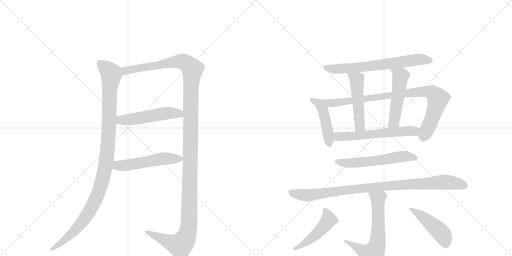
t = 0.00 s
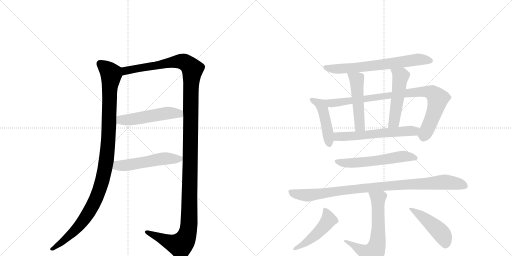
t = 2.42 s
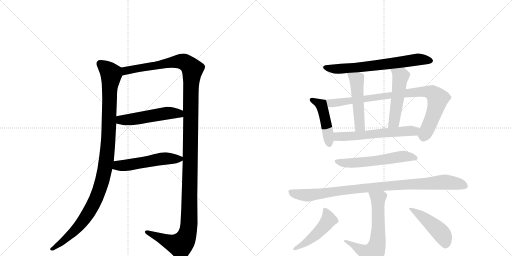
t = 4.84 s
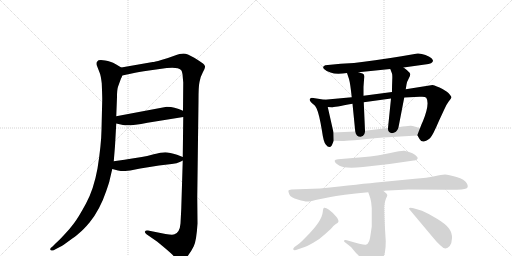
t = 7.26 s
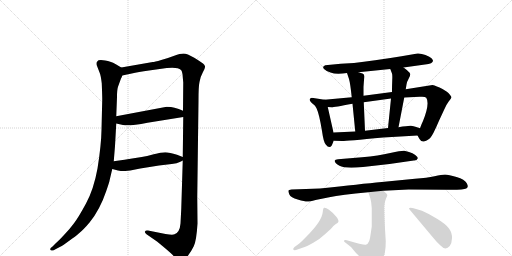
t = 9.68 s
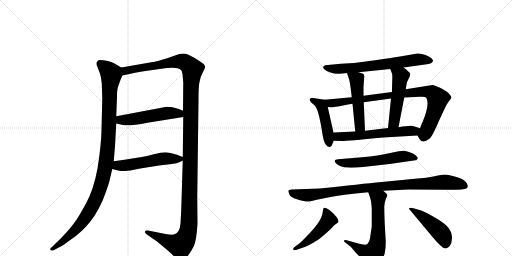
t = 12.10 s

The animated SVG that drew these frames (rendered in a browser with its animation timeline set to each time). Animation: 15 CSS @keyframes rules; one cycle of 12.10 s.

<svg version="1.1" viewBox="0 0 2048 1024" xmlns="http://www.w3.org/2000/svg">
  <g stroke="lightgray" stroke-dasharray="1,1" stroke-width="1" transform="scale(4, 4)">
    <line x1="0" y1="0" x2="256" y2="256"></line>
    <line x1="256" y1="0" x2="0" y2="256"></line>
    <line x1="128" y1="0" x2="128" y2="256"></line>
    <line x1="0" y1="128" x2="256" y2="128"></line>
    <line x1="256" y1="0" x2="512" y2="256"></line>
    <line x1="512" y1="0" x2="256" y2="256"></line>
    <line x1="384" y1="0" x2="384" y2="256"></line>
    <line x1="256" y1="128" x2="512" y2="128"></line>
  </g>
<g transform="scale(1, -1) translate(0, -850)">
   <style type="text/css">
    @keyframes keyframes0 {
      from {
       stroke: black;
       stroke-dashoffset: 1090;
       stroke-width: 128;
       }
       78% {
       animation-timing-function: step-end;
       stroke: black;
       stroke-dashoffset: 0;
       stroke-width: 128;
       }
       to {
       stroke: black;
       stroke-width: 1024;
       }
       }
       #make-me-a-hanzi-animation-0 {
         animation: keyframes0 1.137044s both;
         animation-delay: 0.000000s;
         animation-timing-function: linear;
       }
    @keyframes keyframes1 {
      from {
       stroke: black;
       stroke-dashoffset: 1409;
       stroke-width: 128;
       }
       82% {
       animation-timing-function: step-end;
       stroke: black;
       stroke-dashoffset: 0;
       stroke-width: 128;
       }
       to {
       stroke: black;
       stroke-width: 1024;
       }
       }
       #make-me-a-hanzi-animation-1 {
         animation: keyframes1 1.396647s both;
         animation-delay: 1.137044s;
         animation-timing-function: linear;
       }
    @keyframes keyframes2 {
      from {
       stroke: black;
       stroke-dashoffset: 515;
       stroke-width: 128;
       }
       63% {
       animation-timing-function: step-end;
       stroke: black;
       stroke-dashoffset: 0;
       stroke-width: 128;
       }
       to {
       stroke: black;
       stroke-width: 1024;
       }
       }
       #make-me-a-hanzi-animation-2 {
         animation: keyframes2 0.669108s both;
         animation-delay: 2.533691s;
         animation-timing-function: linear;
       }
    @keyframes keyframes3 {
      from {
       stroke: black;
       stroke-dashoffset: 524;
       stroke-width: 128;
       }
       63% {
       animation-timing-function: step-end;
       stroke: black;
       stroke-dashoffset: 0;
       stroke-width: 128;
       }
       to {
       stroke: black;
       stroke-width: 1024;
       }
       }
       #make-me-a-hanzi-animation-3 {
         animation: keyframes3 0.676432s both;
         animation-delay: 3.202799s;
         animation-timing-function: linear;
       }
    @keyframes keyframes4 {
      from {
       stroke: black;
       stroke-dashoffset: 673;
       stroke-width: 128;
       }
       69% {
       animation-timing-function: step-end;
       stroke: black;
       stroke-dashoffset: 0;
       stroke-width: 128;
       }
       to {
       stroke: black;
       stroke-width: 1024;
       }
       }
       #make-me-a-hanzi-animation-4 {
         animation: keyframes4 0.797689s both;
         animation-delay: 3.879232s;
         animation-timing-function: linear;
       }
    @keyframes keyframes5 {
      from {
       stroke: black;
       stroke-dashoffset: 452;
       stroke-width: 128;
       }
       60% {
       animation-timing-function: step-end;
       stroke: black;
       stroke-dashoffset: 0;
       stroke-width: 128;
       }
       to {
       stroke: black;
       stroke-width: 1024;
       }
       }
       #make-me-a-hanzi-animation-5 {
         animation: keyframes5 0.617839s both;
         animation-delay: 4.676921s;
         animation-timing-function: linear;
       }
    @keyframes keyframes6 {
      from {
       stroke: black;
       stroke-dashoffset: 884;
       stroke-width: 128;
       }
       74% {
       animation-timing-function: step-end;
       stroke: black;
       stroke-dashoffset: 0;
       stroke-width: 128;
       }
       to {
       stroke: black;
       stroke-width: 1024;
       }
       }
       #make-me-a-hanzi-animation-6 {
         animation: keyframes6 0.969401s both;
         animation-delay: 5.294759s;
         animation-timing-function: linear;
       }
    @keyframes keyframes7 {
      from {
       stroke: black;
       stroke-dashoffset: 498;
       stroke-width: 128;
       }
       62% {
       animation-timing-function: step-end;
       stroke: black;
       stroke-dashoffset: 0;
       stroke-width: 128;
       }
       to {
       stroke: black;
       stroke-width: 1024;
       }
       }
       #make-me-a-hanzi-animation-7 {
         animation: keyframes7 0.655273s both;
         animation-delay: 6.264160s;
         animation-timing-function: linear;
       }
    @keyframes keyframes8 {
      from {
       stroke: black;
       stroke-dashoffset: 507;
       stroke-width: 128;
       }
       62% {
       animation-timing-function: step-end;
       stroke: black;
       stroke-dashoffset: 0;
       stroke-width: 128;
       }
       to {
       stroke: black;
       stroke-width: 1024;
       }
       }
       #make-me-a-hanzi-animation-8 {
         animation: keyframes8 0.662598s both;
         animation-delay: 6.919434s;
         animation-timing-function: linear;
       }
    @keyframes keyframes9 {
      from {
       stroke: black;
       stroke-dashoffset: 592;
       stroke-width: 128;
       }
       66% {
       animation-timing-function: step-end;
       stroke: black;
       stroke-dashoffset: 0;
       stroke-width: 128;
       }
       to {
       stroke: black;
       stroke-width: 1024;
       }
       }
       #make-me-a-hanzi-animation-9 {
         animation: keyframes9 0.731771s both;
         animation-delay: 7.582031s;
         animation-timing-function: linear;
       }
    @keyframes keyframes10 {
      from {
       stroke: black;
       stroke-dashoffset: 576;
       stroke-width: 128;
       }
       65% {
       animation-timing-function: step-end;
       stroke: black;
       stroke-dashoffset: 0;
       stroke-width: 128;
       }
       to {
       stroke: black;
       stroke-width: 1024;
       }
       }
       #make-me-a-hanzi-animation-10 {
         animation: keyframes10 0.718750s both;
         animation-delay: 8.313802s;
         animation-timing-function: linear;
       }
    @keyframes keyframes11 {
      from {
       stroke: black;
       stroke-dashoffset: 958;
       stroke-width: 128;
       }
       76% {
       animation-timing-function: step-end;
       stroke: black;
       stroke-dashoffset: 0;
       stroke-width: 128;
       }
       to {
       stroke: black;
       stroke-width: 1024;
       }
       }
       #make-me-a-hanzi-animation-11 {
         animation: keyframes11 1.029622s both;
         animation-delay: 9.032552s;
         animation-timing-function: linear;
       }
    @keyframes keyframes12 {
      from {
       stroke: black;
       stroke-dashoffset: 644;
       stroke-width: 128;
       }
       68% {
       animation-timing-function: step-end;
       stroke: black;
       stroke-dashoffset: 0;
       stroke-width: 128;
       }
       to {
       stroke: black;
       stroke-width: 1024;
       }
       }
       #make-me-a-hanzi-animation-12 {
         animation: keyframes12 0.774089s both;
         animation-delay: 10.062174s;
         animation-timing-function: linear;
       }
    @keyframes keyframes13 {
      from {
       stroke: black;
       stroke-dashoffset: 481;
       stroke-width: 128;
       }
       61% {
       animation-timing-function: step-end;
       stroke: black;
       stroke-dashoffset: 0;
       stroke-width: 128;
       }
       to {
       stroke: black;
       stroke-width: 1024;
       }
       }
       #make-me-a-hanzi-animation-13 {
         animation: keyframes13 0.641439s both;
         animation-delay: 10.836263s;
         animation-timing-function: linear;
       }
    @keyframes keyframes14 {
      from {
       stroke: black;
       stroke-dashoffset: 460;
       stroke-width: 128;
       }
       60% {
       animation-timing-function: step-end;
       stroke: black;
       stroke-dashoffset: 0;
       stroke-width: 128;
       }
       to {
       stroke: black;
       stroke-width: 1024;
       }
       }
       #make-me-a-hanzi-animation-14 {
         animation: keyframes14 0.624349s both;
         animation-delay: 11.477702s;
         animation-timing-function: linear;
       }
</style>
<path d="M 485 580 L 465 592 Q 450 601 444 602 Q 395 616 389 604 Q 385 601 387 589 L 399 558 Q 403 549 407 517 Q 409 467 409 454 L 406 330 Q 405 270 390 176 Q 375 93 344 36 Q 313 -21 296 -43 Q 280 -65 256 -90 Q 232 -116 223 -123 L 209 -137 Q 199 -144 201 -148 Q 203 -153 209 -152 Q 216 -152 220 -148 L 241 -137 Q 251 -132 277 -113 Q 303 -95 315 -84 Q 333 -70 359 -39 Q 400 12 425 86 Q 438 124 438 127 L 449 174 L 455 205 L 460 266 L 465 356 L 465 385 L 468 462 Q 468 491 472 503 L 484 536 Q 487 540 489 548 C 498 572 498 572 485 580 Z" fill="lightgray"></path> 
<path d="M 731 208 L 725 14 L 722 -44 Q 719 -80 698 -87 Q 692 -91 662 -86 L 592 -72 Q 582 -70 580 -76 Q 578 -82 586 -87 L 628 -116 Q 677 -156 691 -170 Q 711 -195 723 -194 Q 736 -193 750 -175 Q 764 -158 775 -135 Q 786 -112 790 -44 L 789 62 L 794 448 Q 794 505 798 522 Q 800 540 811 560 Q 822 579 820 585 Q 818 591 812 596 Q 806 601 777 619 Q 748 636 734 636 Q 721 636 697 627 Q 674 618 645 610 Q 617 602 611 602 L 485 580 C 455 575 460 542 489 548 L 527 556 Q 552 562 596 568 L 667 578 Q 711 583 724 570 Q 730 563 731 542 L 733 520 L 732 407 L 733 382 L 731 222 L 731 208 Z" fill="lightgray"></path> 
<path d="M 465 356 L 492 350 Q 516 345 590 359 L 733 382 C 763 387 760 396 732 407 L 715 414 L 698 419 Q 685 423 667 423 L 465 385 C 436 379 436 363 465 356 Z" fill="lightgray"></path> 
<path d="M 501 166 L 521 168 L 561 176 L 636 188 L 687 194 Q 709 196 719 202 Q 730 208 731 208 C 747 216 747 216 731 222 L 708 231 Q 678 240 661 241 Q 644 241 615 233 Q 586 225 567 222 L 535 217 Q 501 211 455 205 C 425 201 420 182 449 174 L 472 168 Q 487 165 501 166 Z" fill="lightgray"></path> 
<path d="M 1614 580 L 1700 592 Q 1732 595 1732 607 Q 1732 610 1726 617 Q 1720 623 1702 630 Q 1684 637 1670 636 L 1606 625 Q 1490 606 1416 598 L 1363 595 L 1301 589 Q 1287 584 1296 574 Q 1306 564 1322 560 Q 1344 551 1388 558 L 1434 561 L 1561 574 L 1614 580 Z" fill="lightgray"></path> 
<path d="M 1298 451 L 1247 459 Q 1228 455 1252 434 Q 1261 428 1266 417 Q 1277 394 1288 326 Q 1294 282 1303 272 Q 1317 254 1327 268 L 1335 287 L 1334 320 L 1311 422 C 1305 450 1305 450 1298 451 Z" fill="lightgray"></path> 
<path d="M 1407 461 L 1298 451 C 1268 448 1281 423 1311 422 L 1327 421 Q 1329 420 1410 435 L 1455 441 L 1564 456 L 1617 460 L 1679 463 Q 1700 465 1705 459 Q 1720 436 1692 366 Q 1686 354 1680 337 C 1669 309 1669 309 1670 308 L 1678 294 Q 1684 284 1693 284 Q 1701 283 1720 297 Q 1731 308 1756 367 L 1776 410 Q 1786 433 1794 443 Q 1806 458 1806 461 Q 1806 464 1798 473 Q 1791 482 1770 494 Q 1745 507 1730 510 L 1623 493 L 1568 482 L 1454 467 L 1407 461 Z" fill="lightgray"></path> 
<path d="M 1388 558 L 1396 534 Q 1401 517 1407 461 L 1410 435 L 1421 324 C 1424 294 1461 297 1460 327 L 1455 441 L 1454 467 L 1454 503 L 1457 543 L 1456 551 Q 1455 556 1434 561 C 1405 569 1382 575 1388 558 Z" fill="lightgray"></path> 
<path d="M 1623 493 L 1626 512 Q 1626 520 1634 534 Q 1642 548 1641 554 Q 1639 562 1614 580 C 1590 598 1550 602 1561 574 L 1568 556 Q 1570 551 1569 530 Q 1568 509 1568 482 L 1564 456 L 1552 338 C 1549 308 1588 312 1594 341 L 1617 460 L 1623 493 Z" fill="lightgray"></path> 
<path d="M 1335 287 L 1368 286 Q 1374 285 1533 300 L 1670 308 C 1700 310 1708 328 1680 337 L 1665 342 Q 1654 346 1644 347 Q 1634 348 1594 341 L 1552 338 L 1460 327 L 1421 324 L 1334 320 C 1304 319 1305 288 1335 287 Z" fill="lightgray"></path> 
<path d="M 1452 182 L 1558 194 L 1655 208 Q 1668 207 1671 217 Q 1672 221 1661 230 Q 1651 238 1636 242 L 1617 247 Q 1607 248 1561 238 Q 1515 227 1448 221 L 1352 213 Q 1340 212 1339 208 Q 1337 199 1358 187 Q 1379 175 1452 182 Z" fill="lightgray"></path> 
<path d="M 1533 87 L 1634 92 L 1787 91 Q 1854 90 1865 96 Q 1876 101 1867 117 Q 1859 132 1826 142 Q 1794 152 1780 152 Q 1767 152 1738 145 Q 1709 139 1660 135 L 1527 122 Q 1444 114 1280 96 L 1166 92 Q 1154 91 1154 88 Q 1152 86 1157 73 Q 1163 59 1191 52 Q 1220 44 1228 44 Q 1236 43 1262 50 L 1317 61 Q 1364 71 1473 81 L 1533 87 Z" fill="lightgray"></path> 
<path d="M 1376 -114 Q 1376 -116 1381 -120 L 1404 -138 L 1424 -162 Q 1446 -183 1452 -195 Q 1458 -208 1463 -210 Q 1468 -212 1480 -212 Q 1504 -212 1527 -186 Q 1538 -173 1540 -157 Q 1543 -142 1543 -114 Q 1537 -24 1537 24 Q 1539 45 1544 56 Q 1550 67 1549 70 Q 1548 75 1533 87 C 1510 107 1463 109 1473 81 L 1481 58 Q 1486 43 1487 17 L 1487 -56 L 1482 -90 Q 1479 -112 1474 -119 Q 1471 -127 1463 -129 Q 1456 -131 1387 -111 Q 1376 -109 1376 -114 Z" fill="lightgray"></path> 
<path d="M 1196 -125 L 1178 -138 Q 1171 -144 1173 -148 Q 1176 -152 1184 -150 L 1210 -141 Q 1226 -136 1253 -121 Q 1280 -106 1302 -85 L 1324 -65 Q 1334 -52 1342 -47 Q 1350 -42 1352 -40 Q 1358 -34 1346 -18 Q 1330 1 1316 11 Q 1303 20 1297 19 Q 1292 18 1291 2 Q 1288 -34 1226 -96 Q 1209 -114 1196 -125 Z" fill="lightgray"></path> 
<path d="M 1639 11 L 1732 -100 Q 1748 -120 1762 -132 Q 1782 -154 1799 -134 Q 1807 -124 1808 -103 Q 1809 -82 1796 -64 Q 1783 -46 1748 -25 Q 1714 -4 1688 7 L 1654 17 Q 1638 21 1636 16 Q 1635 16 1639 11 Z" fill="lightgray"></path> 
      <clipPath id="make-me-a-hanzi-clip-0">
      <path d="M 485 580 L 465 592 Q 450 601 444 602 Q 395 616 389 604 Q 385 601 387 589 L 399 558 Q 403 549 407 517 Q 409 467 409 454 L 406 330 Q 405 270 390 176 Q 375 93 344 36 Q 313 -21 296 -43 Q 280 -65 256 -90 Q 232 -116 223 -123 L 209 -137 Q 199 -144 201 -148 Q 203 -153 209 -152 Q 216 -152 220 -148 L 241 -137 Q 251 -132 277 -113 Q 303 -95 315 -84 Q 333 -70 359 -39 Q 400 12 425 86 Q 438 124 438 127 L 449 174 L 455 205 L 460 266 L 465 356 L 465 385 L 468 462 Q 468 491 472 503 L 484 536 Q 487 540 489 548 C 498 572 498 572 485 580 Z" fill="lightgray"></path>
      </clipPath>
      <path clip-path="url(#make-me-a-hanzi-clip-0)" d="M 401 595 L 427 575 L 444 551 L 431 261 L 408 123 L 378 42 L 334 -31 L 249 -118 L 208 -144 " fill="none" id="make-me-a-hanzi-animation-0" stroke-dasharray="962 1924" stroke-linecap="round"></path>

      <clipPath id="make-me-a-hanzi-clip-1">
      <path d="M 731 208 L 725 14 L 722 -44 Q 719 -80 698 -87 Q 692 -91 662 -86 L 592 -72 Q 582 -70 580 -76 Q 578 -82 586 -87 L 628 -116 Q 677 -156 691 -170 Q 711 -195 723 -194 Q 736 -193 750 -175 Q 764 -158 775 -135 Q 786 -112 790 -44 L 789 62 L 794 448 Q 794 505 798 522 Q 800 540 811 560 Q 822 579 820 585 Q 818 591 812 596 Q 806 601 777 619 Q 748 636 734 636 Q 721 636 697 627 Q 674 618 645 610 Q 617 602 611 602 L 485 580 C 455 575 460 542 489 548 L 527 556 Q 552 562 596 568 L 667 578 Q 711 583 724 570 Q 730 563 731 542 L 733 520 L 732 407 L 733 382 L 731 222 L 731 208 Z" fill="lightgray"></path>
      </clipPath>
      <path clip-path="url(#make-me-a-hanzi-clip-1)" d="M 494 554 L 511 570 L 699 603 L 734 603 L 752 593 L 770 572 L 763 484 L 756 -52 L 749 -87 L 736 -115 L 721 -131 L 683 -121 L 588 -79 " fill="none" id="make-me-a-hanzi-animation-1" stroke-dasharray="1281 2562" stroke-linecap="round"></path>

      <clipPath id="make-me-a-hanzi-clip-2">
      <path d="M 465 356 L 492 350 Q 516 345 590 359 L 733 382 C 763 387 760 396 732 407 L 715 414 L 698 419 Q 685 423 667 423 L 465 385 C 436 379 436 363 465 356 Z" fill="lightgray"></path>
      </clipPath>
      <path clip-path="url(#make-me-a-hanzi-clip-2)" d="M 474 378 L 483 370 L 515 371 L 674 398 L 716 396 L 725 388 " fill="none" id="make-me-a-hanzi-animation-2" stroke-dasharray="387 774" stroke-linecap="round"></path>

      <clipPath id="make-me-a-hanzi-clip-3">
      <path d="M 501 166 L 521 168 L 561 176 L 636 188 L 687 194 Q 709 196 719 202 Q 730 208 731 208 C 747 216 747 216 731 222 L 708 231 Q 678 240 661 241 Q 644 241 615 233 Q 586 225 567 222 L 535 217 Q 501 211 455 205 C 425 201 420 182 449 174 L 472 168 Q 487 165 501 166 Z" fill="lightgray"></path>
      </clipPath>
      <path clip-path="url(#make-me-a-hanzi-clip-3)" d="M 457 181 L 645 215 L 722 215 " fill="none" id="make-me-a-hanzi-animation-3" stroke-dasharray="396 792" stroke-linecap="round"></path>

      <clipPath id="make-me-a-hanzi-clip-4">
      <path d="M 1614 580 L 1700 592 Q 1732 595 1732 607 Q 1732 610 1726 617 Q 1720 623 1702 630 Q 1684 637 1670 636 L 1606 625 Q 1490 606 1416 598 L 1363 595 L 1301 589 Q 1287 584 1296 574 Q 1306 564 1322 560 Q 1344 551 1388 558 L 1434 561 L 1561 574 L 1614 580 Z" fill="lightgray"></path>
      </clipPath>
      <path clip-path="url(#make-me-a-hanzi-clip-4)" d="M 1308 578 L 1377 575 L 1668 612 L 1722 608 " fill="none" id="make-me-a-hanzi-animation-4" stroke-dasharray="545 1090" stroke-linecap="round"></path>

      <clipPath id="make-me-a-hanzi-clip-5">
      <path d="M 1298 451 L 1247 459 Q 1228 455 1252 434 Q 1261 428 1266 417 Q 1277 394 1288 326 Q 1294 282 1303 272 Q 1317 254 1327 268 L 1335 287 L 1334 320 L 1311 422 C 1305 450 1305 450 1298 451 Z" fill="lightgray"></path>
      </clipPath>
      <path clip-path="url(#make-me-a-hanzi-clip-5)" d="M 1251 447 L 1276 437 L 1288 421 L 1306 352 L 1316 275 " fill="none" id="make-me-a-hanzi-animation-5" stroke-dasharray="324 648" stroke-linecap="round"></path>

      <clipPath id="make-me-a-hanzi-clip-6">
      <path d="M 1407 461 L 1298 451 C 1268 448 1281 423 1311 422 L 1327 421 Q 1329 420 1410 435 L 1455 441 L 1564 456 L 1617 460 L 1679 463 Q 1700 465 1705 459 Q 1720 436 1692 366 Q 1686 354 1680 337 C 1669 309 1669 309 1670 308 L 1678 294 Q 1684 284 1693 284 Q 1701 283 1720 297 Q 1731 308 1756 367 L 1776 410 Q 1786 433 1794 443 Q 1806 458 1806 461 Q 1806 464 1798 473 Q 1791 482 1770 494 Q 1745 507 1730 510 L 1623 493 L 1568 482 L 1454 467 L 1407 461 Z" fill="lightgray"></path>
      </clipPath>
      <path clip-path="url(#make-me-a-hanzi-clip-6)" d="M 1306 446 L 1324 438 L 1396 443 L 1619 477 L 1695 484 L 1727 480 L 1751 456 L 1743 417 L 1701 317 L 1697 311 L 1684 311 " fill="none" id="make-me-a-hanzi-animation-6" stroke-dasharray="756 1512" stroke-linecap="round"></path>

      <clipPath id="make-me-a-hanzi-clip-7">
      <path d="M 1388 558 L 1396 534 Q 1401 517 1407 461 L 1410 435 L 1421 324 C 1424 294 1461 297 1460 327 L 1455 441 L 1454 467 L 1454 503 L 1457 543 L 1456 551 Q 1455 556 1434 561 C 1405 569 1382 575 1388 558 Z" fill="lightgray"></path>
      </clipPath>
      <path clip-path="url(#make-me-a-hanzi-clip-7)" d="M 1396 554 L 1427 532 L 1438 350 L 1453 334 " fill="none" id="make-me-a-hanzi-animation-7" stroke-dasharray="370 740" stroke-linecap="round"></path>

      <clipPath id="make-me-a-hanzi-clip-8">
      <path d="M 1623 493 L 1626 512 Q 1626 520 1634 534 Q 1642 548 1641 554 Q 1639 562 1614 580 C 1590 598 1550 602 1561 574 L 1568 556 Q 1570 551 1569 530 Q 1568 509 1568 482 L 1564 456 L 1552 338 C 1549 308 1588 312 1594 341 L 1617 460 L 1623 493 Z" fill="lightgray"></path>
      </clipPath>
      <path clip-path="url(#make-me-a-hanzi-clip-8)" d="M 1568 572 L 1602 542 L 1578 367 L 1559 345 " fill="none" id="make-me-a-hanzi-animation-8" stroke-dasharray="379 758" stroke-linecap="round"></path>

      <clipPath id="make-me-a-hanzi-clip-9">
      <path d="M 1335 287 L 1368 286 Q 1374 285 1533 300 L 1670 308 C 1700 310 1708 328 1680 337 L 1665 342 Q 1654 346 1644 347 Q 1634 348 1594 341 L 1552 338 L 1460 327 L 1421 324 L 1334 320 C 1304 319 1305 288 1335 287 Z" fill="lightgray"></path>
      </clipPath>
      <path clip-path="url(#make-me-a-hanzi-clip-9)" d="M 1342 315 L 1350 304 L 1363 303 L 1654 326 L 1670 332 " fill="none" id="make-me-a-hanzi-animation-9" stroke-dasharray="464 928" stroke-linecap="round"></path>

      <clipPath id="make-me-a-hanzi-clip-10">
      <path d="M 1452 182 L 1558 194 L 1655 208 Q 1668 207 1671 217 Q 1672 221 1661 230 Q 1651 238 1636 242 L 1617 247 Q 1607 248 1561 238 Q 1515 227 1448 221 L 1352 213 Q 1340 212 1339 208 Q 1337 199 1358 187 Q 1379 175 1452 182 Z" fill="lightgray"></path>
      </clipPath>
      <path clip-path="url(#make-me-a-hanzi-clip-10)" d="M 1347 206 L 1368 199 L 1439 199 L 1614 225 L 1663 217 " fill="none" id="make-me-a-hanzi-animation-10" stroke-dasharray="448 896" stroke-linecap="round"></path>

      <clipPath id="make-me-a-hanzi-clip-11">
      <path d="M 1533 87 L 1634 92 L 1787 91 Q 1854 90 1865 96 Q 1876 101 1867 117 Q 1859 132 1826 142 Q 1794 152 1780 152 Q 1767 152 1738 145 Q 1709 139 1660 135 L 1527 122 Q 1444 114 1280 96 L 1166 92 Q 1154 91 1154 88 Q 1152 86 1157 73 Q 1163 59 1191 52 Q 1220 44 1228 44 Q 1236 43 1262 50 L 1317 61 Q 1364 71 1473 81 L 1533 87 Z" fill="lightgray"></path>
      </clipPath>
      <path clip-path="url(#make-me-a-hanzi-clip-11)" d="M 1163 82 L 1188 73 L 1237 69 L 1536 106 L 1777 121 L 1859 107 " fill="none" id="make-me-a-hanzi-animation-11" stroke-dasharray="830 1660" stroke-linecap="round"></path>

      <clipPath id="make-me-a-hanzi-clip-12">
      <path d="M 1376 -114 Q 1376 -116 1381 -120 L 1404 -138 L 1424 -162 Q 1446 -183 1452 -195 Q 1458 -208 1463 -210 Q 1468 -212 1480 -212 Q 1504 -212 1527 -186 Q 1538 -173 1540 -157 Q 1543 -142 1543 -114 Q 1537 -24 1537 24 Q 1539 45 1544 56 Q 1550 67 1549 70 Q 1548 75 1533 87 C 1510 107 1463 109 1473 81 L 1481 58 Q 1486 43 1487 17 L 1487 -56 L 1482 -90 Q 1479 -112 1474 -119 Q 1471 -127 1463 -129 Q 1456 -131 1387 -111 Q 1376 -109 1376 -114 Z" fill="lightgray"></path>
      </clipPath>
      <path clip-path="url(#make-me-a-hanzi-clip-12)" d="M 1481 77 L 1512 56 L 1514 -52 L 1510 -122 L 1503 -146 L 1485 -166 L 1465 -161 L 1404 -126 L 1399 -117 L 1390 -120 L 1382 -114 " fill="none" id="make-me-a-hanzi-animation-12" stroke-dasharray="516 1032" stroke-linecap="round"></path>

      <clipPath id="make-me-a-hanzi-clip-13">
      <path d="M 1196 -125 L 1178 -138 Q 1171 -144 1173 -148 Q 1176 -152 1184 -150 L 1210 -141 Q 1226 -136 1253 -121 Q 1280 -106 1302 -85 L 1324 -65 Q 1334 -52 1342 -47 Q 1350 -42 1352 -40 Q 1358 -34 1346 -18 Q 1330 1 1316 11 Q 1303 20 1297 19 Q 1292 18 1291 2 Q 1288 -34 1226 -96 Q 1209 -114 1196 -125 Z" fill="lightgray"></path>
      </clipPath>
      <path clip-path="url(#make-me-a-hanzi-clip-13)" d="M 1300 13 L 1315 -29 L 1307 -41 L 1237 -111 L 1179 -145 " fill="none" id="make-me-a-hanzi-animation-13" stroke-dasharray="353 706" stroke-linecap="round"></path>

      <clipPath id="make-me-a-hanzi-clip-14">
      <path d="M 1639 11 L 1732 -100 Q 1748 -120 1762 -132 Q 1782 -154 1799 -134 Q 1807 -124 1808 -103 Q 1809 -82 1796 -64 Q 1783 -46 1748 -25 Q 1714 -4 1688 7 L 1654 17 Q 1638 21 1636 16 Q 1635 16 1639 11 Z" fill="lightgray"></path>
      </clipPath>
      <path clip-path="url(#make-me-a-hanzi-clip-14)" d="M 1640 15 L 1695 -20 L 1751 -68 L 1775 -98 L 1782 -124 " fill="none" id="make-me-a-hanzi-animation-14" stroke-dasharray="332 664" stroke-linecap="round"></path>

</g>
</svg>
